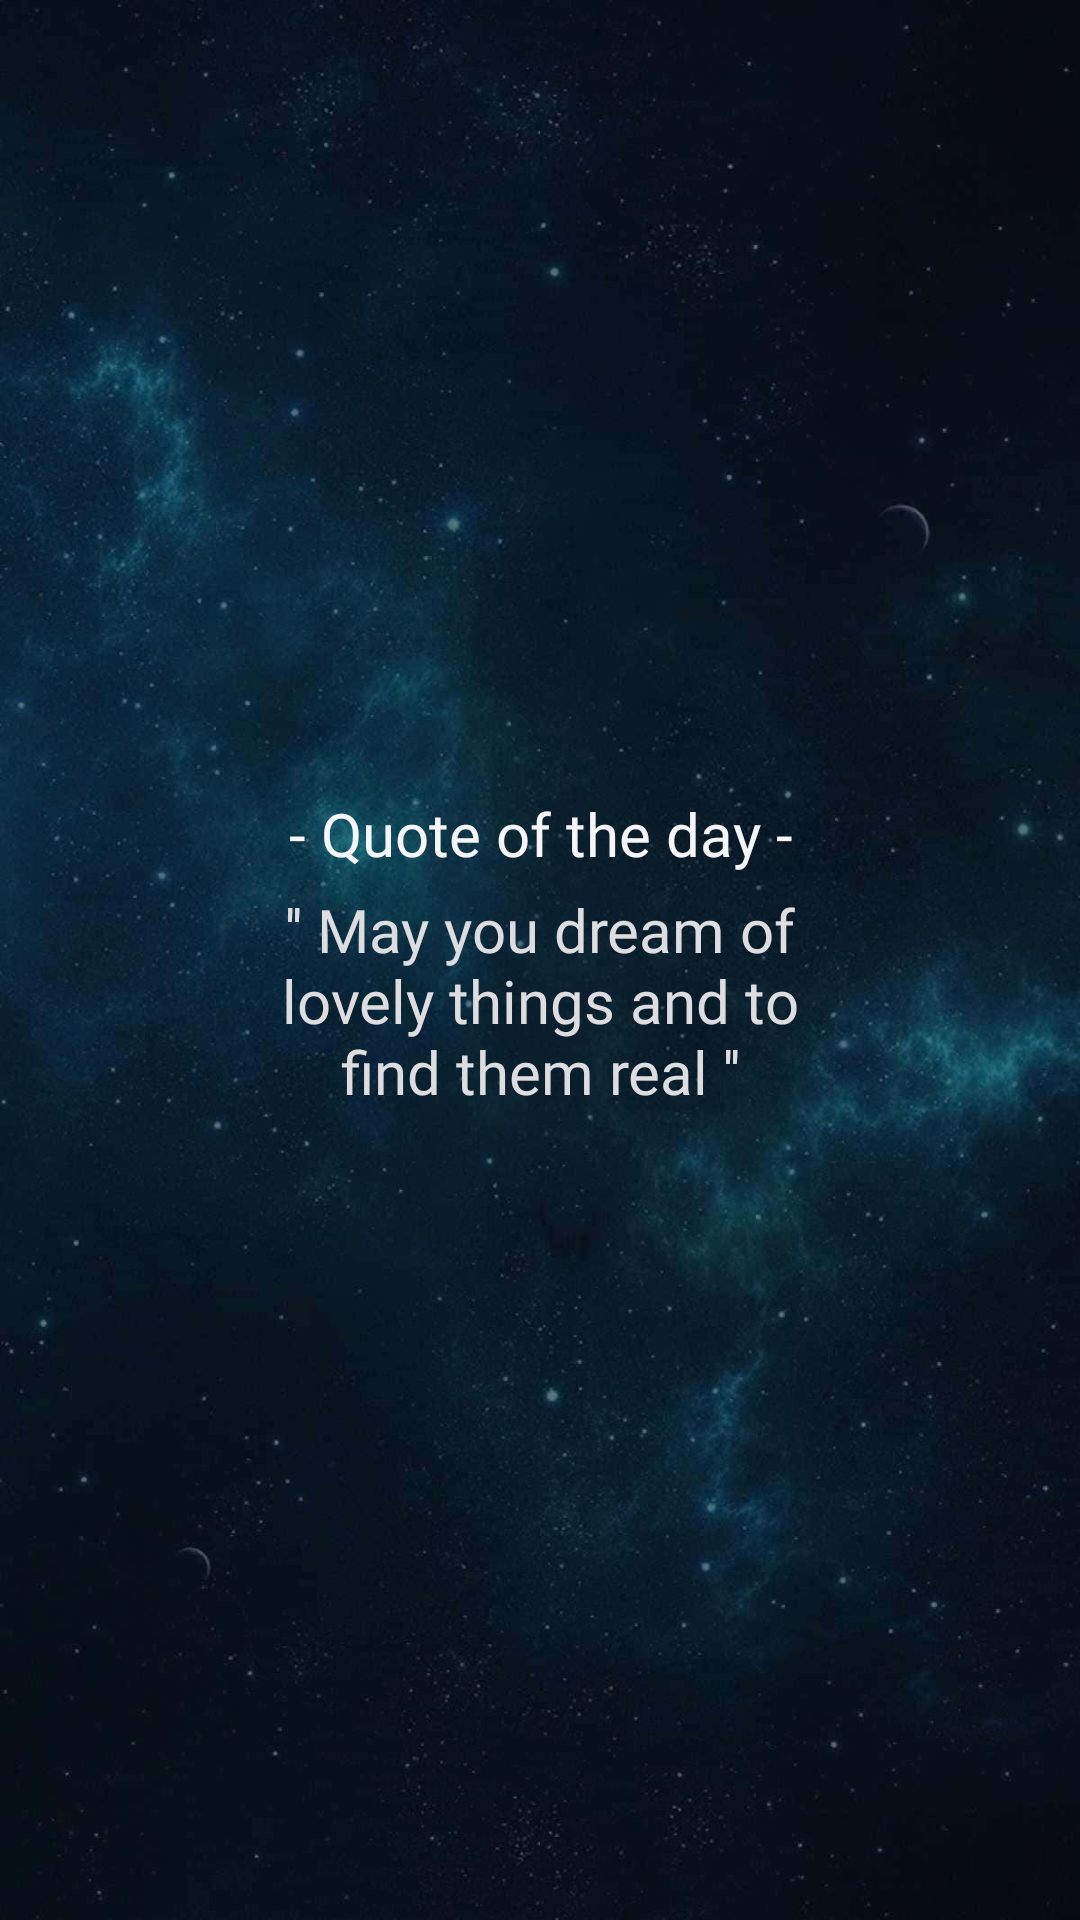

Write the Android layout XML for this screen, with the resource values it uses.
<!-- AndroidManifest.xml: application theme AppTheme -->
<!-- res/layout/activity_splashactivity.xml -->
<?xml version="1.0" encoding="utf-8"?>
<LinearLayout xmlns:android="http://schemas.android.com/apk/res/android"
    xmlns:app="http://schemas.android.com/apk/res-auto"
    xmlns:tools="http://schemas.android.com/tools"
    android:layout_width="match_parent"
    android:layout_height="match_parent"
    android:orientation="vertical"
    android:gravity="center"
    android:background="@drawable/background"
    tools:context=".splashactivity">


    <LinearLayout
        android:orientation="vertical"
        android:layout_gravity="center"
        android:layout_width="200dp"
        android:layout_height="wrap_content">

        <TextView
            android:textColor="@color/textcolor1"
            android:fontFamily="@font/robotobolditalic"
            android:textSize="20dp"
            android:gravity="center"
            android:layout_width="match_parent"
            android:layout_height="wrap_content"
            android:text="- Quote of the day -"

            />

        <TextView
            android:textColor="@color/textcolor2"
            android:layout_margin="5dp"
            android:textAlignment="center"
            android:fontFamily="@font/robotolightitalic"
            android:textSize="20dp"
            android:layout_width="wrap_content"
            android:layout_height="wrap_content"
            android:text="'' May you dream of lovely things and to find them real ''"
            />



    </LinearLayout>

</LinearLayout>
<!-- resources referenced by this layout -->
<resources>
  <color name="textcolor1">#f5f6fa</color>
  <color name="textcolor2">#dcdde1</color>
  <!-- drawable background: jpg bitmap (drawable, 64228 bytes) -->
  <style name="AppTheme" parent="Theme.AppCompat.Light.NoActionBar">
          
          <item name="colorPrimary">@color/bleu2</item>
          <item name="colorPrimaryDark">@color/bleu2</item>
          <item name="colorAccent">@color/colorAccent</item>
      </style>
  <color name="bleu2">#26507C</color>
  <color name="colorAccent">#03DAC5</color>
</resources>
